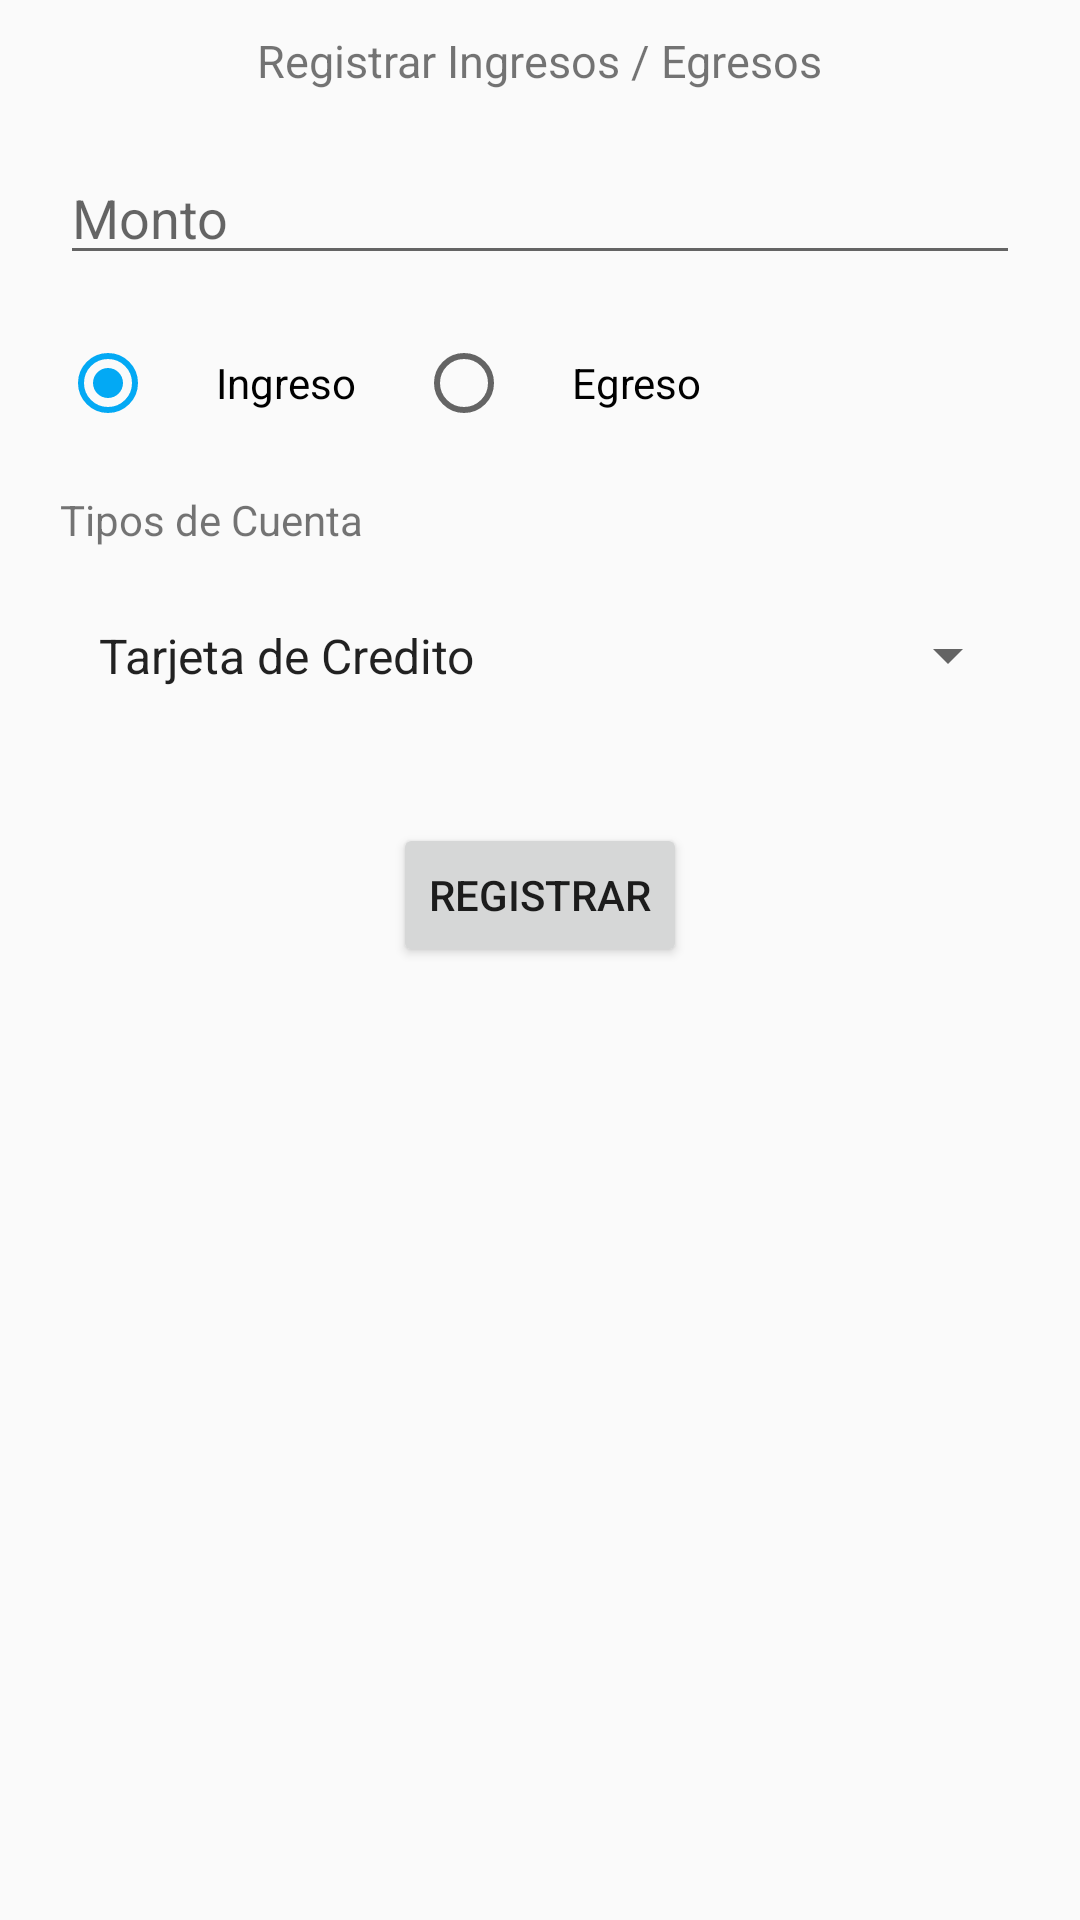

Layout XML and referenced resources for this Android screen:
<!-- AndroidManifest.xml: application theme AppTheme -->
<!-- res/layout/activity_new_operation.xml -->
<?xml version="1.0" encoding="utf-8"?>
<RelativeLayout xmlns:android="http://schemas.android.com/apk/res/android"
    xmlns:app="http://schemas.android.com/apk/res-auto"
    xmlns:tools="http://schemas.android.com/tools"
    android:layout_width="match_parent"
    android:layout_height="match_parent"
    tools:context="com.job.moneyhelper.activities.NewOperationActivity">

    <TextView
        android:id="@+id/titulo"
        android:layout_width="wrap_content"
        android:layout_height="wrap_content"
        android:text="Registrar Ingresos / Egresos"
        android:layout_centerHorizontal="true"
        android:layout_marginTop="10dp"
        android:textSize="15dp"/>

    <EditText
        android:id="@+id/monto"
        android:layout_width="match_parent"
        android:layout_height="wrap_content"
        android:layout_below="@+id/titulo"
        android:layout_marginTop="20dp"
        android:hint="Monto"
        android:inputType="number"
        android:layout_marginStart="20dp"
        android:layout_marginEnd="20dp"/>

    <RadioGroup
        android:id="@+id/rg"
        android:layout_width="match_parent"
        android:layout_height="wrap_content"
        android:layout_below="@+id/monto"
        android:layout_marginTop="20dp"
        android:layout_marginStart="20dp"
        android:layout_marginEnd="20dp"
        android:orientation="horizontal">

        <RadioButton
            android:id="@+id/rbIngreso"
            android:layout_width="wrap_content"
            android:layout_height="wrap_content"
            android:paddingStart="20dp"
            android:checked="true"
            android:text="Ingreso"/>

        <RadioButton
            android:id="@+id/rbEgreso"
            android:layout_width="wrap_content"
            android:layout_height="wrap_content"
            android:paddingStart="20dp"
            android:text="Egreso"
            android:layout_marginStart="20dp"/>
    </RadioGroup>

    <TextView
        android:id="@+id/sub1"
        android:layout_width="wrap_content"
        android:layout_height="wrap_content"
        android:layout_below="@+id/rg"
        android:text="Tipos de Cuenta"
        android:layout_marginStart="20dp"
        android:layout_marginTop="20dp"/>

    <Spinner
        android:id="@+id/tiposCuentas"
        android:layout_width="match_parent"
        android:layout_height="wrap_content"
        android:layout_below="@+id/sub1"
        android:layout_marginTop="20dp"
        android:layout_marginStart="20dp"
        android:layout_marginEnd="20dp"
        android:entries="@array/tipos_cuentas"
        android:padding="5dp">
    </Spinner>

    <Button
        android:id="@+id/registrar"
        android:layout_width="wrap_content"
        android:layout_height="wrap_content"
        android:layout_below="@+id/tiposCuentas"
        android:onClick="registrar"
        android:text="REGISTRAR"
        android:layout_centerHorizontal="true"
        android:layout_marginTop="40dp"/>

</RelativeLayout>
<!-- resources referenced by this layout -->
<resources>
  <string-array name="tipos_cuentas">
          <item>Tarjeta de Credito</item>
          <item>Ahorro</item>
          <item>Efectivo</item>
      </string-array>
  <style name="AppTheme" parent="Theme.AppCompat.Light.DarkActionBar">
          
          <item name="colorPrimary">#673AB7</item>
          <item name="colorPrimaryDark">#757575</item>
          <item name="colorAccent">#03A9F4</item>
      </style>
</resources>
